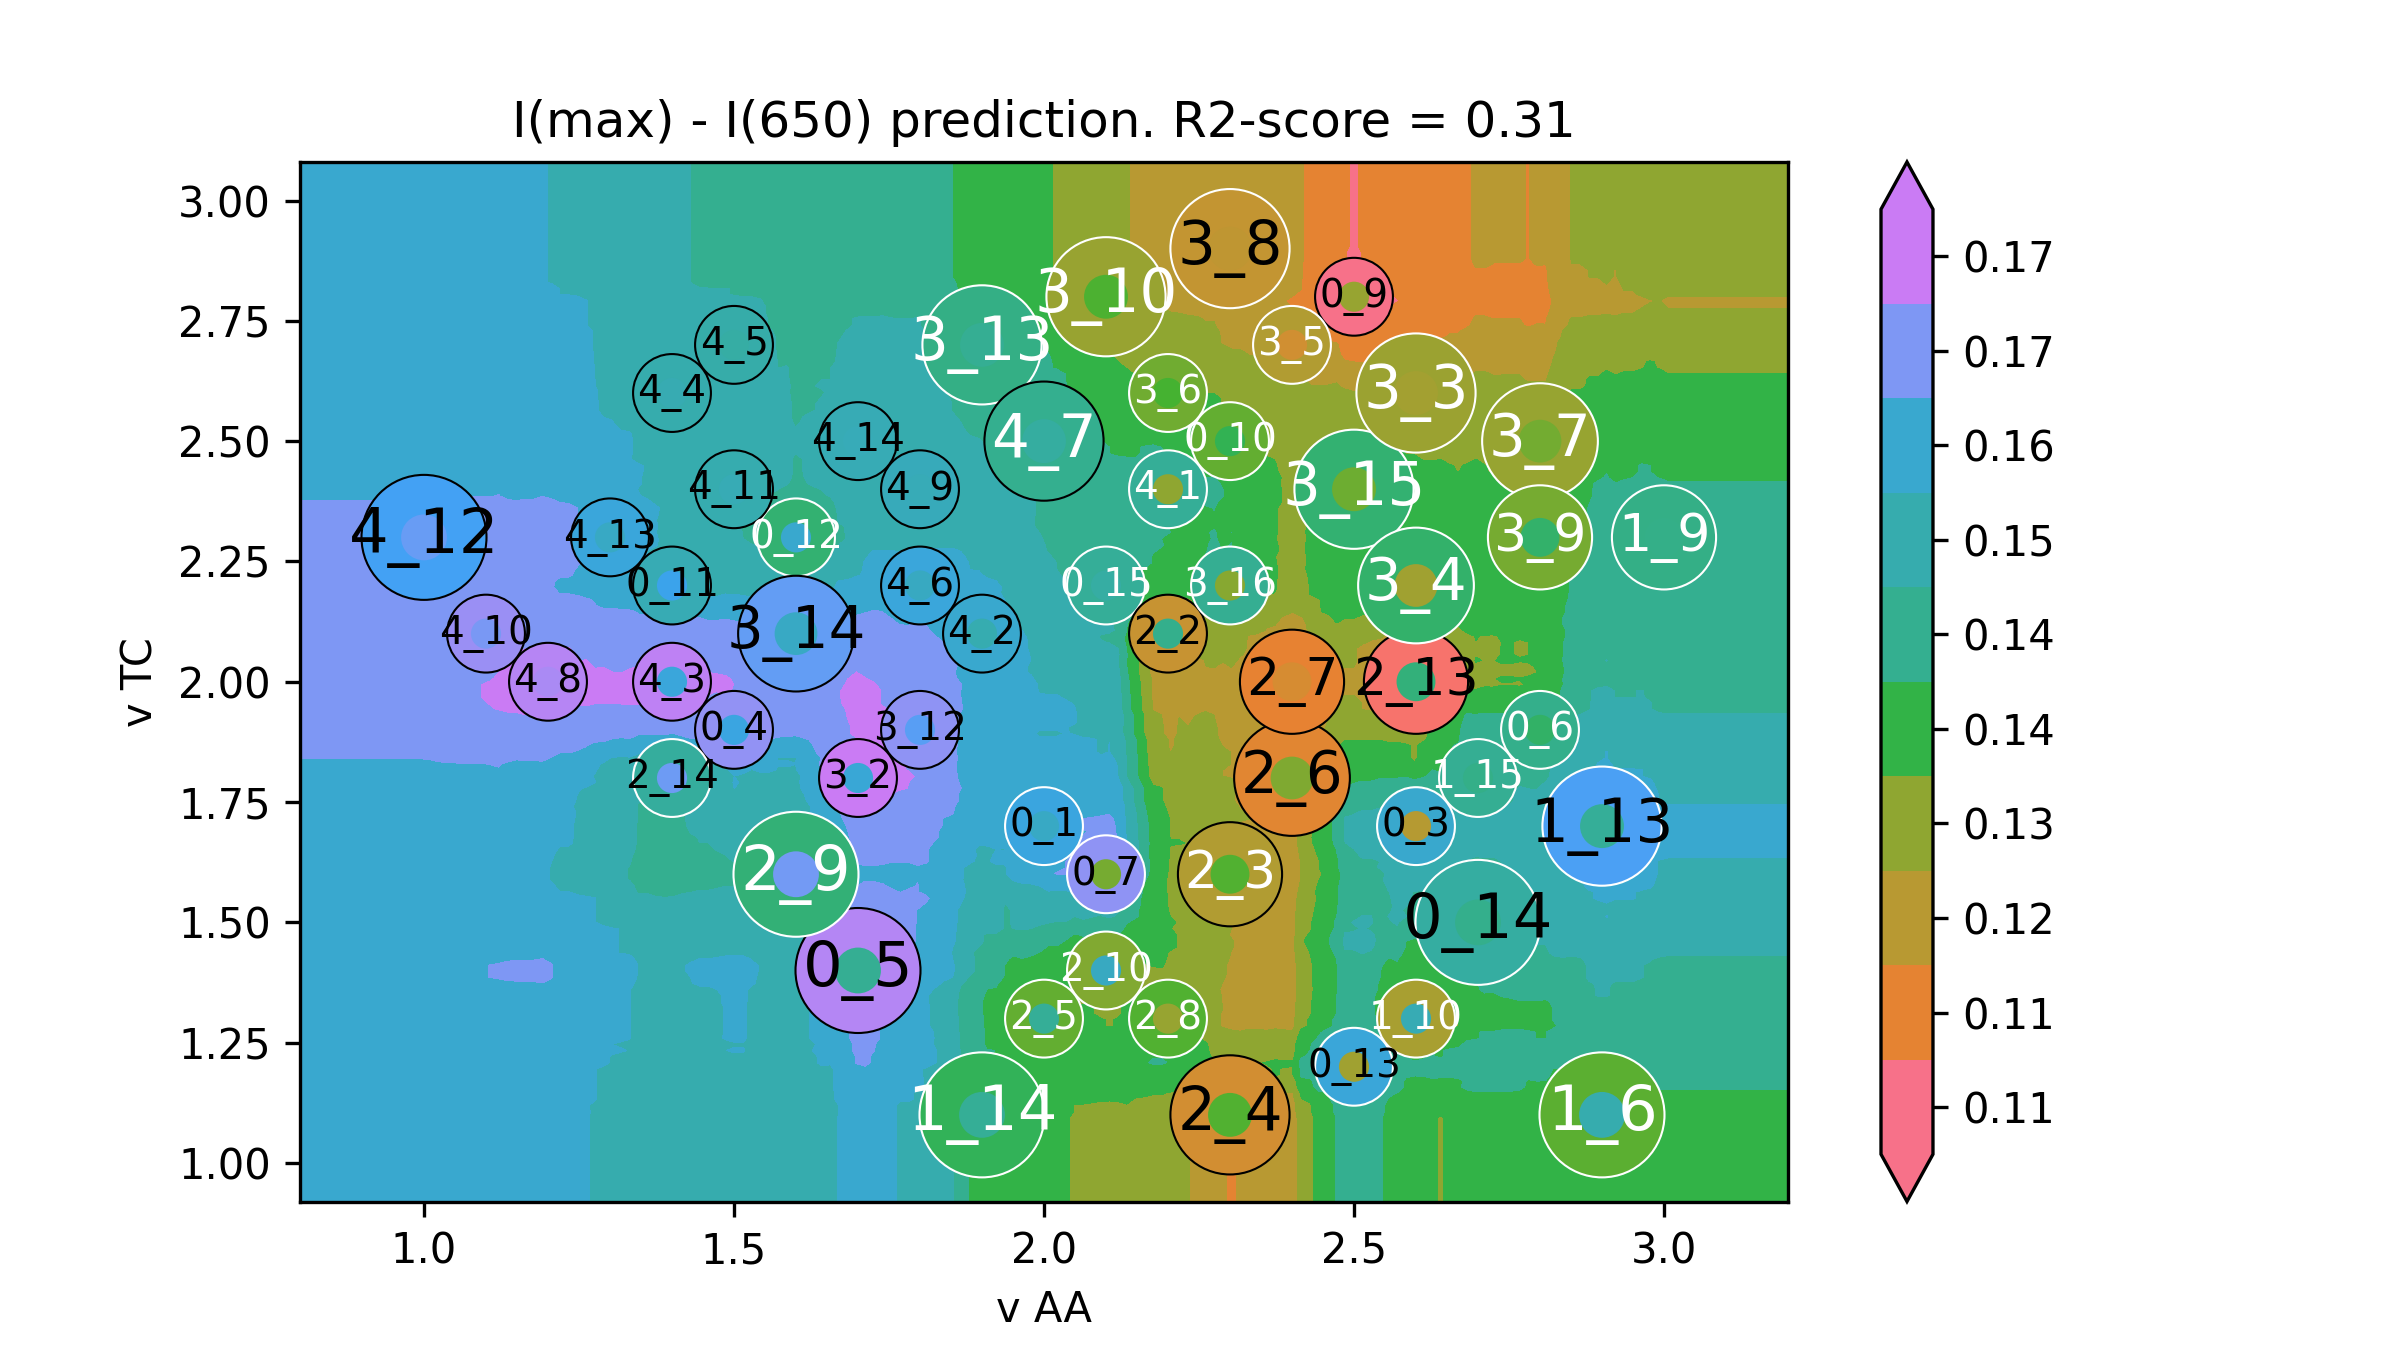

The table this chart was drawn from, first rows:
v AA, v TC, I(max) - I(650)
0.6, 0.74, 0.1581
0.6141, 0.74, 0.1581
0.6281, 0.74, 0.1581
0.6422, 0.74, 0.1581
0.6563, 0.74, 0.1581
0.6704, 0.74, 0.1581
0.6844, 0.74, 0.1581
0.6985, 0.74, 0.1581
0.7126, 0.74, 0.1581
0.7266, 0.74, 0.1581
0.7407, 0.74, 0.1581
0.7548, 0.74, 0.1581
0.7688, 0.74, 0.1581
0.7829, 0.74, 0.1581
0.797, 0.74, 0.1581
0.8111, 0.74, 0.1581
0.8251, 0.74, 0.1581
0.8392, 0.74, 0.1581
0.8533, 0.74, 0.1581
0.8673, 0.74, 0.1581
0.8814, 0.74, 0.1581
0.8955, 0.74, 0.1581
0.9095, 0.74, 0.1581
0.9236, 0.74, 0.1581
0.9377, 0.74, 0.1581
0.9518, 0.74, 0.1581
0.9658, 0.74, 0.1581
0.9799, 0.74, 0.1581
0.994, 0.74, 0.1581
1.008, 0.74, 0.1575
1.022, 0.74, 0.1579
1.036, 0.74, 0.158
1.05, 0.74, 0.1586
1.064, 0.74, 0.1588
1.078, 0.74, 0.1588
1.092, 0.74, 0.1588
1.107, 0.74, 0.1589
1.121, 0.74, 0.1591
1.135, 0.74, 0.1594
1.149, 0.74, 0.1595
1.163, 0.74, 0.1595
1.177, 0.74, 0.1595
1.191, 0.74, 0.1598
1.205, 0.74, 0.1591
1.219, 0.74, 0.157
1.233, 0.74, 0.157
1.247, 0.74, 0.1561
1.261, 0.74, 0.1555
1.275, 0.74, 0.1549
1.289, 0.74, 0.1543
1.304, 0.74, 0.1534
1.318, 0.74, 0.153
1.332, 0.74, 0.1527
1.346, 0.74, 0.1495
1.36, 0.74, 0.1495
1.374, 0.74, 0.1489
1.388, 0.74, 0.1483
1.402, 0.74, 0.1486
1.416, 0.74, 0.1496
1.43, 0.74, 0.1503
... 39,940 more rows
